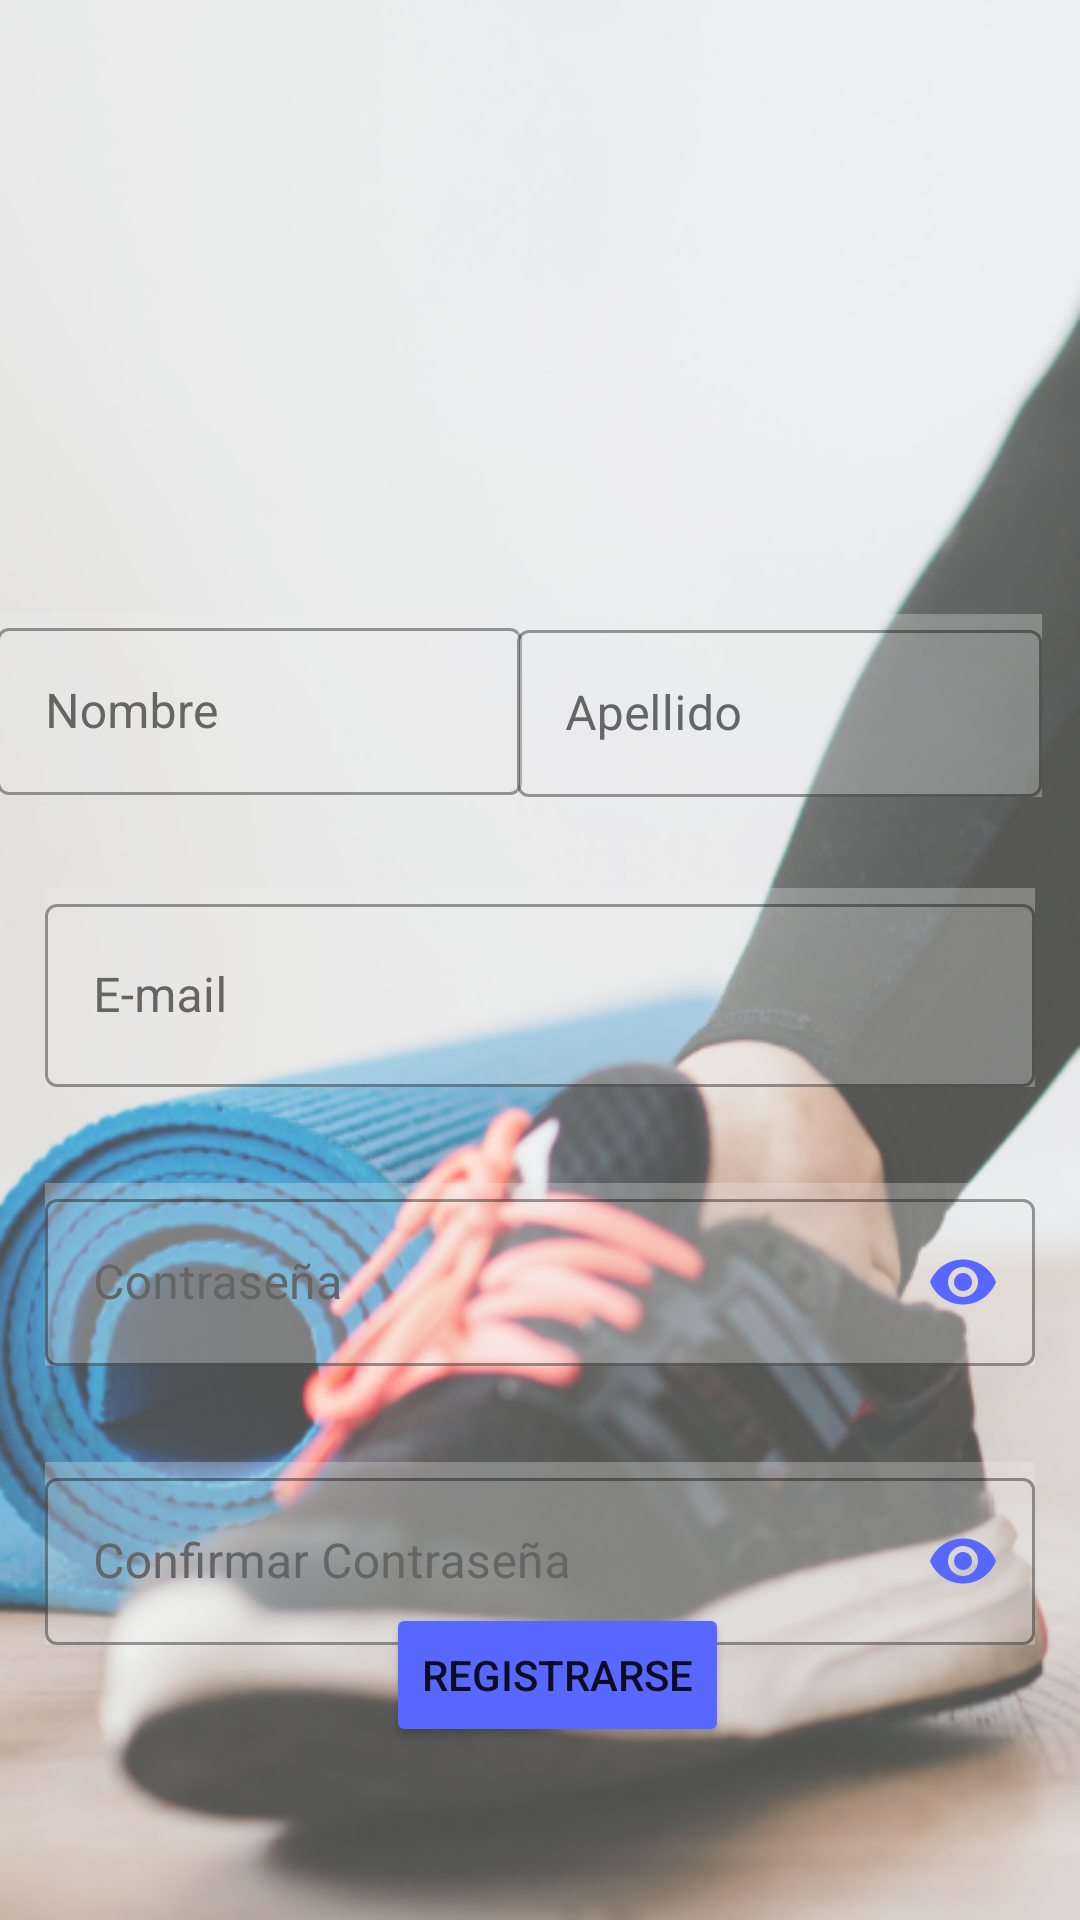

The Android layout XML behind this screen, and the referenced resources:
<!-- AndroidManifest.xml: application theme Theme.HCIOnFitApp -->
<!-- res/layout/fragment_register.xml -->
<?xml version="1.0" encoding="utf-8"?>
<layout xmlns:android="http://schemas.android.com/apk/res/android"
    xmlns:app="http://schemas.android.com/apk/res-auto">
<androidx.constraintlayout.widget.ConstraintLayout
    android:layout_width="match_parent"
    android:layout_height="match_parent"
    android:background="@drawable/fondo_opacity70"
    >


    <com.google.android.material.textfield.TextInputLayout
        android:id="@+id/editTextTextPassword"
        style="@style/Widget.MaterialComponents.TextInputLayout.OutlinedBox"
        android:layout_width="0dp"
        android:layout_height="wrap_content"
        android:layout_marginTop="32dp"
        android:layout_marginLeft="15dp"
        android:layout_marginRight="15dp"
        android:hint="@string/contrasenia"
        android:textColorHighlight="@color/purple"
        android:textColorHint="@color/grey"
        android:textColorLink="@color/purple"
        android:textCursorDrawable="?android:attr/textCursorDrawable"
        android:background="#4DEBEBEB"
        app:layout_constraintEnd_toEndOf="parent"
        app:layout_constraintStart_toStartOf="parent"
        app:layout_constraintTop_toBottomOf="@+id/editTextTextEmailAddress"
        app:passwordToggleEnabled="true"
        app:passwordToggleTint="@color/purple">

        <com.google.android.material.textfield.TextInputEditText
            android:layout_width="match_parent"
            android:inputType="textPassword"
            android:textColor="#000000"
            android:layout_height="match_parent" />
    </com.google.android.material.textfield.TextInputLayout>

    <com.google.android.material.textfield.TextInputLayout
        android:id="@+id/editTextTextEmailAddress"
        style="@style/Widget.MaterialComponents.TextInputLayout.OutlinedBox"
        android:layout_width="0dp"
        android:layout_height="wrap_content"
        android:layout_marginTop="296dp"
        android:layout_marginLeft="15dp"
        android:layout_marginRight="15dp"
        android:hint="@string/e_mail"
        android:textColorHint="@color/grey"
        android:background="#4DEBEBEB"
        android:textCursorDrawable="?android:attr/textCursorDrawable"
        app:layout_constraintEnd_toEndOf="parent"
        app:layout_constraintHorizontal_bias="0.0"
        app:layout_constraintStart_toStartOf="parent"
        app:layout_constraintTop_toTopOf="parent">

        <com.google.android.material.textfield.TextInputEditText
            android:layout_width="match_parent"
            android:inputType="textEmailAddress"
            android:textColor="#000000"
            android:layout_height="61dp" />
    </com.google.android.material.textfield.TextInputLayout>

    <com.google.android.material.textfield.TextInputLayout
        android:id="@+id/nombre"
        style="@style/Widget.MaterialComponents.TextInputLayout.OutlinedBox"
        android:layout_width="175dp"
        android:layout_height="wrap_content"
        android:hint="@string/name"
        android:textColorHighlight="@color/purple"
        android:textColorHint="#656565"
        android:textColorLink="@color/purple"
        android:background="#4DEBEBEB"
        android:textCursorDrawable="?android:attr/textCursorDrawable"
        app:layout_constraintBottom_toTopOf="@+id/editTextTextEmailAddress"
        app:layout_constraintEnd_toStartOf="@+id/apellido"
        app:layout_constraintStart_toStartOf="parent"
        app:layout_constraintTop_toBottomOf="@+id/imageView2">

        <com.google.android.material.textfield.TextInputEditText
            android:layout_width="match_parent"
            android:inputType="textPersonName"
            android:textColor="#000000"
            android:layout_height="match_parent" />

    </com.google.android.material.textfield.TextInputLayout>

    <com.google.android.material.textfield.TextInputLayout
        android:id="@+id/apellido"
        style="@style/Widget.MaterialComponents.TextInputLayout.OutlinedBox"
        android:layout_width="175dp"
        android:layout_height="wrap_content"
        android:layout_marginBottom="28dp"
        android:hint="@string/lastName"
        android:textColorHighlight="@color/purple"
        android:background="#4DEBEBEB"
        android:textColorHint="@color/grey"
        android:textColorLink="@color/purple"
        android:textCursorDrawable="?android:attr/textCursorDrawable"
        app:layout_constraintBottom_toTopOf="@+id/editTextTextEmailAddress"
        app:layout_constraintEnd_toEndOf="parent"
        app:layout_constraintHorizontal_bias="0.932"
        app:layout_constraintStart_toStartOf="parent"
        app:layout_constraintTop_toBottomOf="@+id/imageView2"
        app:layout_constraintVertical_bias="0.935">

        <com.google.android.material.textfield.TextInputEditText
            android:layout_width="match_parent"
            android:textColor="#000000"
            android:inputType="textPersonName"
            android:layout_height="match_parent" />
    </com.google.android.material.textfield.TextInputLayout>

    <com.google.android.material.textfield.TextInputLayout
        android:id="@+id/confirmar_contrasenia"
        style="@style/Widget.MaterialComponents.TextInputLayout.OutlinedBox"
        android:layout_width="0dp"
        android:layout_height="wrap_content"
        android:layout_marginTop="32dp"
        android:layout_marginLeft="15dp"
        android:layout_marginRight="15dp"
        android:hint="@string/Confirmar_contrasenia"
        android:textColorHighlight="@color/purple"
        android:background="#4DEBEBEB"
        android:textColorHint="@color/grey"
        android:textColorLink="@color/purple"
        android:textCursorDrawable="?android:attr/textCursorDrawable"
        app:layout_constraintEnd_toEndOf="parent"
        app:layout_constraintHorizontal_bias="0.0"
        app:layout_constraintStart_toStartOf="parent"
        app:layout_constraintTop_toBottomOf="@+id/editTextTextPassword"
        app:passwordToggleEnabled="true"
        app:passwordToggleTint="@color/purple">

        <com.google.android.material.textfield.TextInputEditText
            android:layout_width="match_parent"
            android:textColor="#000000"
            android:inputType="textPassword"
            android:layout_height="match_parent" />
    </com.google.android.material.textfield.TextInputLayout>

    <ImageView
        android:id="@+id/imageView2"
        android:layout_width="208dp"
        android:layout_height="135dp"
        android:src="@drawable/my_launcher_foreground"
        app:layout_constraintBottom_toTopOf="@+id/editTextTextEmailAddress"
        app:layout_constraintEnd_toEndOf="parent"
        app:layout_constraintStart_toStartOf="parent"
        app:layout_constraintTop_toTopOf="parent"
        app:layout_constraintVertical_bias="0.235" />

    <Button
        android:id="@+id/button_to_register"
        android:layout_width="wrap_content"
        android:layout_height="wrap_content"
        android:layout_marginBottom="72dp"
        android:text="@string/Register"
        app:backgroundTint="@color/purple"
        app:layout_constraintBottom_toBottomOf="parent"
        app:layout_constraintEnd_toEndOf="parent"
        app:layout_constraintHorizontal_bias="0.524"
        app:layout_constraintStart_toStartOf="parent"
        app:layout_constraintTop_toBottomOf="@+id/confirmar_contrasenia" />

</androidx.constraintlayout.widget.ConstraintLayout>
</layout>
<!-- resources referenced by this layout -->
<resources>
  <color name="grey">#656565</color>
  <color name="purple">#5767FF</color>
  <!-- drawable fondo_opacity70: png bitmap (drawable, 265648 bytes) -->
  <!-- drawable my_launcher_foreground: png bitmap (mipmap-hdpi, 7575 bytes) -->
  <string name="Confirmar_contrasenia"> Confirmar Contraseña</string>
  <string name="Register">Registrarse</string>
  <string name="contrasenia">Contraseña</string>
  <string name="e_mail">E-mail</string>
  <string name="lastName">Apellido</string>
  <string name="name">Nombre</string>
  <style name="Theme.HCIOnFitApp" parent="Theme.MaterialComponents.DayNight.NoActionBar">
          
          <item name="colorPrimary">@color/purple</item>
          <item name="colorOnPrimary">@color/white</item>
          
          <item name="colorSecondary">@color/pink</item>
          <item name="colorOnSecondary">@color/white</item>
          
          <item name="android:statusBarColor" tools:targetApi="l">@color/black</item>
          
      </style>
  <color name="white">#FFFFFFFF</color>
  <color name="pink">#E46271</color>
  <color name="black">#FF000000</color>
</resources>
